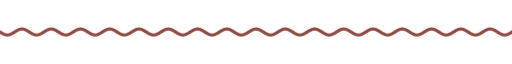
t = 0.00 s
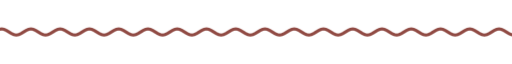
t = 1.67 s
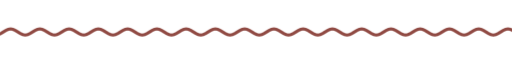
t = 3.33 s
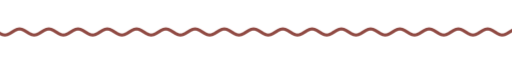
t = 5.00 s
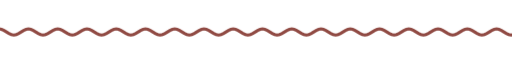
t = 6.67 s
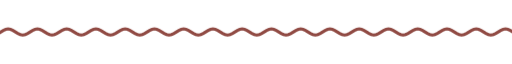
t = 8.33 s

The animated SVG that drew these frames (rendered in a browser with its animation timeline set to each time). Animation: 9 CSS @keyframes rules; frames cover the first 8.33 s, repeats indefinitely.

<svg xmlns="http://www.w3.org/2000/svg" xmlns:xlink="http://www.w3.org/1999/xlink" width="840" height="28" viewBox="0 0 840 28" role="img" aria-label="divider"><title>divider</title><style>text{font-family:G,R,'Google Sans','Segoe UI',Roboto,sans-serif;font-variation-settings:'ROND' 100}
.up{animation:up .8s cubic-bezier(.05,.7,.1,1) both}
.pop{transform-box:fill-box;transform-origin:center;animation:pop .6s cubic-bezier(.34,1.56,.64,1) both}
.fade{animation:fade .9s ease both}
.spin{transform-box:fill-box;transform-origin:center;animation:spin 40s linear infinite}
.spin-r{transform-box:fill-box;transform-origin:center;animation:spin 28s linear infinite reverse}
.bob{transform-box:fill-box;transform-origin:center;animation:bob 7s ease-in-out infinite}
.grow{transform-box:fill-box;transform-origin:left center;animation:grow 1.1s cubic-bezier(.2,0,0,1) both}
.wght{animation:wght 1.6s cubic-bezier(.2,0,0,1) .2s both}
.wave{animation:wave 2.4s linear infinite}
.blink{animation:blink 1s step-end infinite}
@keyframes blink{50%{opacity:0}}
@keyframes up{from{opacity:0;transform:translateY(14px)}to{opacity:1;transform:none}}
@keyframes pop{from{opacity:0;transform:scale(.6)}to{opacity:1;transform:scale(1)}}
@keyframes fade{from{opacity:0}to{opacity:1}}
@keyframes spin{to{transform:rotate(360deg)}}
@keyframes bob{0%,100%{transform:translateY(0) rotate(0)}50%{transform:translateY(-10px) rotate(12deg)}}
@keyframes grow{from{transform:scaleX(0)}to{transform:scaleX(1)}}
@keyframes wght{from{font-variation-settings:'ROND' 100,'wght' 400}to{font-variation-settings:'ROND' 100,'wght' 760}}
@keyframes wave{from{transform:translateX(0)}to{transform:translateX(-48px)}}
@media (prefers-reduced-motion:reduce){*{animation:none!important}}</style><clipPath id="w"><rect x="0" y="0" width="840" height="28"/></clipPath><g clip-path="url(#w)"><path class="wave" d="M0 14.0 L4 16.5 L8 18.3 L12 19.0 L16 18.3 L20 16.5 L24 14.0 L28 11.5 L32 9.7 L36 9.0 L40 9.7 L44 11.5 L48 14.0 L52 16.5 L56 18.3 L60 19.0 L64 18.3 L68 16.5 L72 14.0 L76 11.5 L80 9.7 L84 9.0 L88 9.7 L92 11.5 L96 14.0 L100 16.5 L104 18.3 L108 19.0 L112 18.3 L116 16.5 L120 14.0 L124 11.5 L128 9.7 L132 9.0 L136 9.7 L140 11.5 L144 14.0 L148 16.5 L152 18.3 L156 19.0 L160 18.3 L164 16.5 L168 14.0 L172 11.5 L176 9.7 L180 9.0 L184 9.7 L188 11.5 L192 14.0 L196 16.5 L200 18.3 L204 19.0 L208 18.3 L212 16.5 L216 14.0 L220 11.5 L224 9.7 L228 9.0 L232 9.7 L236 11.5 L240 14.0 L244 16.5 L248 18.3 L252 19.0 L256 18.3 L260 16.5 L264 14.0 L268 11.5 L272 9.7 L276 9.0 L280 9.7 L284 11.5 L288 14.0 L292 16.5 L296 18.3 L300 19.0 L304 18.3 L308 16.5 L312 14.0 L316 11.5 L320 9.7 L324 9.0 L328 9.7 L332 11.5 L336 14.0 L340 16.5 L344 18.3 L348 19.0 L352 18.3 L356 16.5 L360 14.0 L364 11.5 L368 9.7 L372 9.0 L376 9.7 L380 11.5 L384 14.0 L388 16.5 L392 18.3 L396 19.0 L400 18.3 L404 16.5 L408 14.0 L412 11.5 L416 9.7 L420 9.0 L424 9.7 L428 11.5 L432 14.0 L436 16.5 L440 18.3 L444 19.0 L448 18.3 L452 16.5 L456 14.0 L460 11.5 L464 9.7 L468 9.0 L472 9.7 L476 11.5 L480 14.0 L484 16.5 L488 18.3 L492 19.0 L496 18.3 L500 16.5 L504 14.0 L508 11.5 L512 9.7 L516 9.0 L520 9.7 L524 11.5 L528 14.0 L532 16.5 L536 18.3 L540 19.0 L544 18.3 L548 16.5 L552 14.0 L556 11.5 L560 9.7 L564 9.0 L568 9.7 L572 11.5 L576 14.0 L580 16.5 L584 18.3 L588 19.0 L592 18.3 L596 16.5 L600 14.0 L604 11.5 L608 9.7 L612 9.0 L616 9.7 L620 11.5 L624 14.0 L628 16.5 L632 18.3 L636 19.0 L640 18.3 L644 16.5 L648 14.0 L652 11.5 L656 9.7 L660 9.0 L664 9.7 L668 11.5 L672 14.0 L676 16.5 L680 18.3 L684 19.0 L688 18.3 L692 16.5 L696 14.0 L700 11.5 L704 9.7 L708 9.0 L712 9.7 L716 11.5 L720 14.0 L724 16.5 L728 18.3 L732 19.0 L736 18.3 L740 16.5 L744 14.0 L748 11.5 L752 9.7 L756 9.0 L760 9.7 L764 11.5 L768 14.0 L772 16.5 L776 18.3 L780 19.0 L784 18.3 L788 16.5 L792 14.0 L796 11.5 L800 9.7 L804 9.0 L808 9.7 L812 11.5 L816 14.0 L820 16.5 L824 18.3 L828 19.0 L832 18.3 L836 16.5 L840 14.0 L844 11.5 L848 9.7 L852 9.0 L856 9.7 L860 11.5 L864 14.0 L868 16.5 L872 18.3 L876 19.0 L880 18.3 L884 16.5 L888 14.0 L892 11.5 L896 9.7 L900 9.0 L904 9.7 L908 11.5 L912 14.0 L916 16.5 L920 18.3 L924 19.0 L928 18.3 L932 16.5 L936 14.0" fill="none" stroke="#904a43" stroke-width="5" stroke-linecap="round"/></g></svg>
